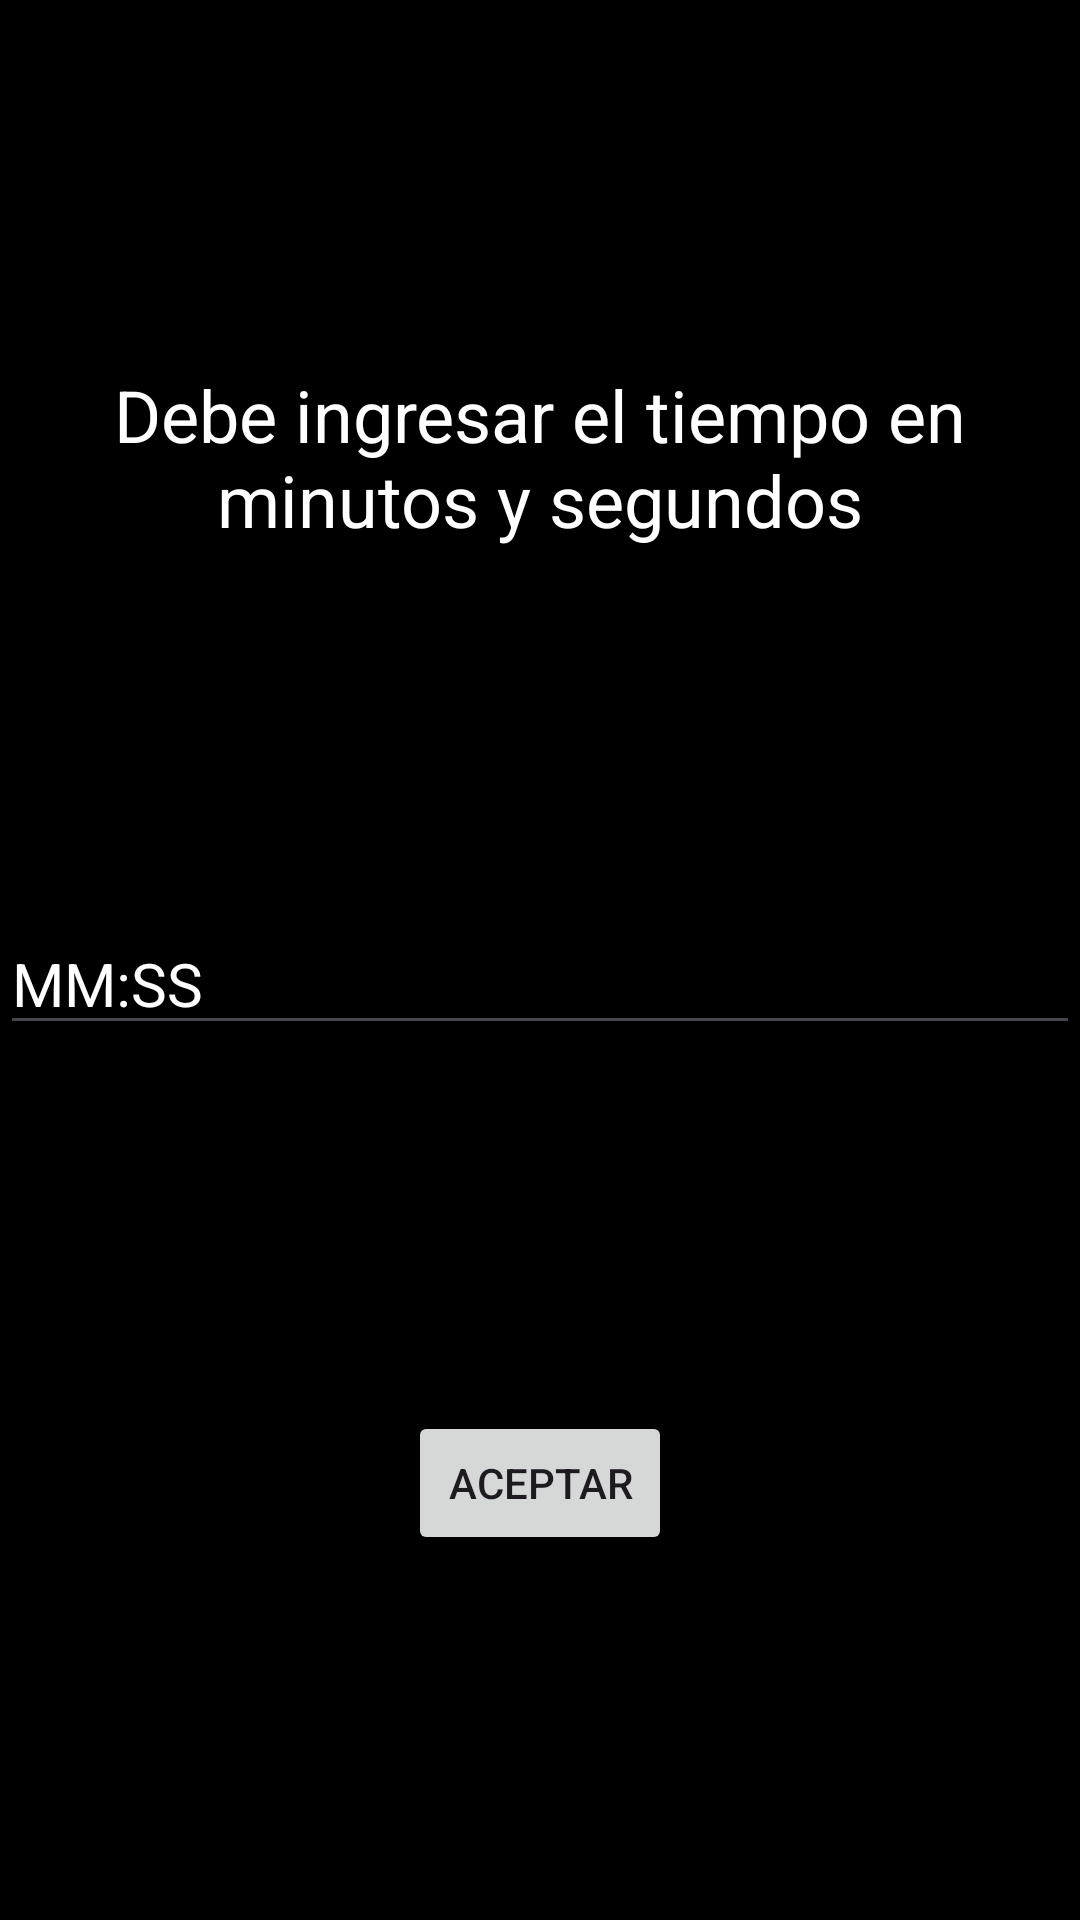

Reconstruct the res/layout file that produces this screen, plus the resources it refers to.
<!-- AndroidManifest.xml: application theme Theme.Control -->
<!-- res/layout/fragment_hobbie.xml -->
<?xml version="1.0" encoding="utf-8"?>
<androidx.constraintlayout.widget.ConstraintLayout xmlns:android="http://schemas.android.com/apk/res/android"
    xmlns:app="http://schemas.android.com/apk/res-auto"
    xmlns:tools="http://schemas.android.com/tools"
    android:id="@+id/Main"
    android:layout_width="match_parent"
    android:layout_height="match_parent"
    android:background="@color/black"
    tools:context=".HobbieFragment">

    <EditText
        android:id="@+id/editTextTime"
        android:layout_width="0dp"
        android:layout_height="wrap_content"
        android:hint="@string/ms"
        android:inputType="number"
        android:maxLength="5"
        android:textColor="@color/white"
        android:textColorHint="@color/white"
        android:textSize="20sp"
        app:layout_constraintBottom_toTopOf="@+id/buttonAceptar"
        app:layout_constraintEnd_toEndOf="parent"
        app:layout_constraintStart_toStartOf="parent"
        app:layout_constraintTop_toBottomOf="@+id/textView5" />

    <Button
        android:id="@+id/buttonAceptar"
        android:layout_width="wrap_content"
        android:layout_height="wrap_content"
        android:onClick="aceptarTiempo"
        android:text="@string/aceptar"
        app:layout_constraintBottom_toBottomOf="parent"
        app:layout_constraintEnd_toEndOf="parent"
        app:layout_constraintStart_toStartOf="parent"
        app:layout_constraintTop_toBottomOf="@+id/editTextTime" />

    <TextView
        android:id="@+id/textView5"
        android:layout_width="wrap_content"
        android:layout_height="wrap_content"
        android:text="@string/mensaje"
        android:textAlignment="center"
        android:textColor="@color/white"
        android:textSize="24sp"
        app:layout_constraintBottom_toTopOf="@+id/editTextTime"
        app:layout_constraintEnd_toEndOf="parent"
        app:layout_constraintStart_toStartOf="parent"
        app:layout_constraintTop_toTopOf="parent" />

</androidx.constraintlayout.widget.ConstraintLayout>
<!-- resources referenced by this layout -->
<resources>
  <color name="black">#FF000000</color>
  <color name="white">#FFFFFFFF</color>
  <string name="aceptar">Aceptar</string>
  <string name="mensaje">Debe ingresar el tiempo en minutos y segundos</string>
  <string name="ms">MM:SS</string>
  <style name="Theme.Control" parent="Base.Theme.Control" />
  <style name="Base.Theme.Control" parent="Theme.Material3.Light.NoActionBar">
          
          <item name="colorPrimary">@color/light_blue</item>
          <item name="colorAccent">@color/deep_purple</item>
          <item name="colorSecondary">@color/white</item>
      </style>
  <color name="light_blue">#03A9F4</color>
  <color name="deep_purple">#7C4DFF</color>
</resources>
